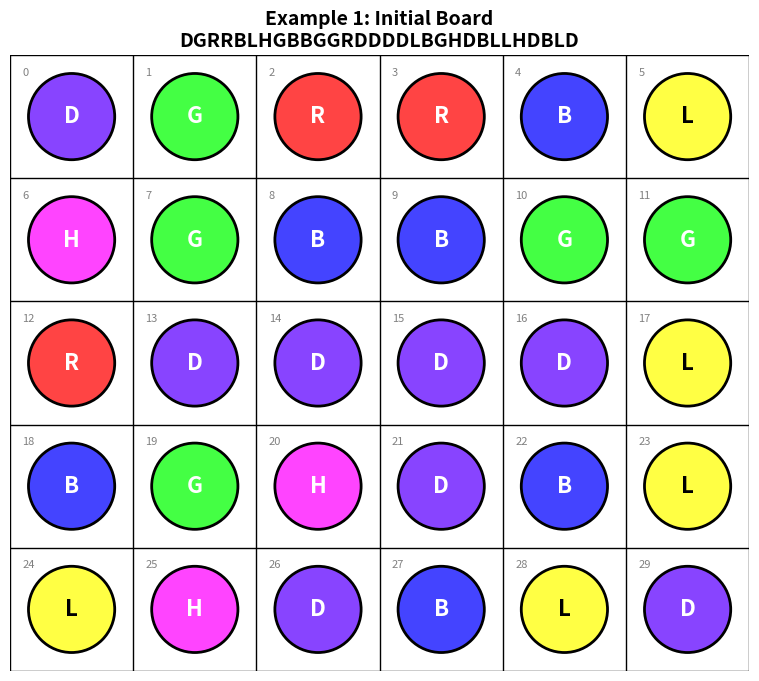
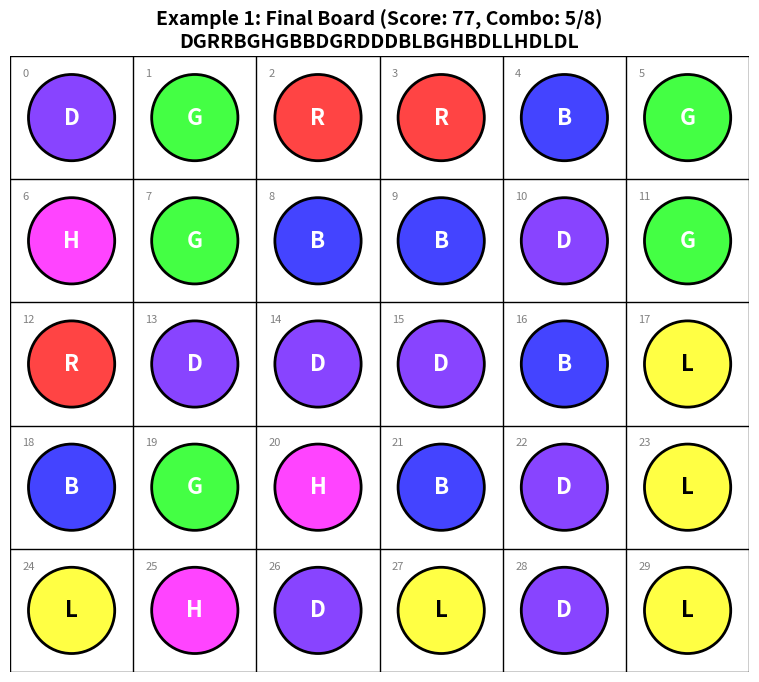
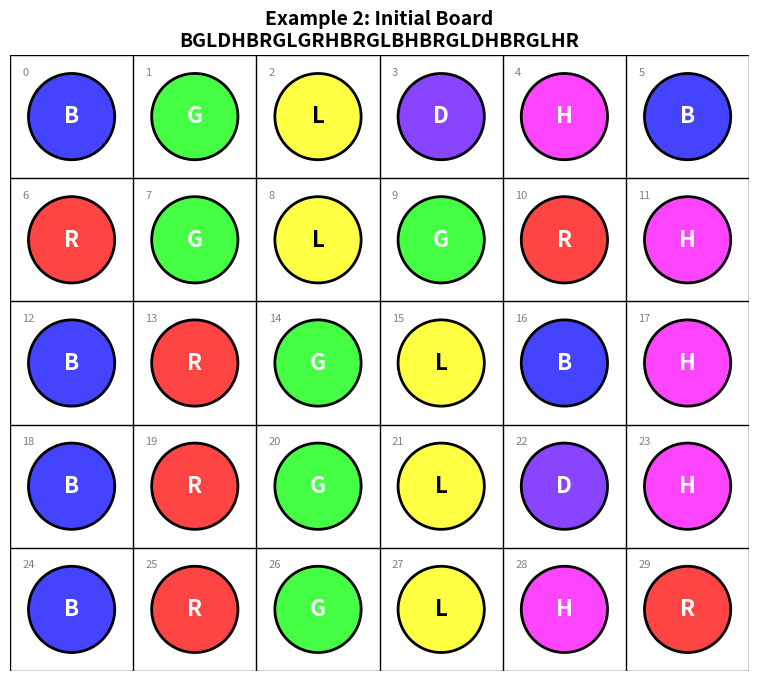
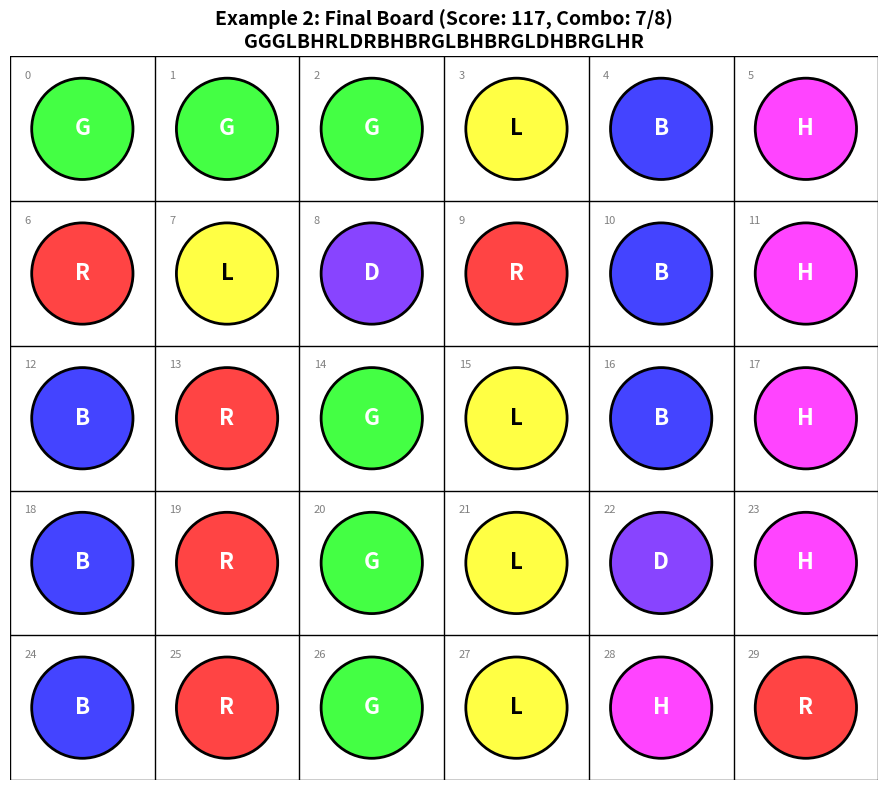

Generate these figures, in order, with matplotlib:
#!/usr/bin/env python3
"""
Generate final board state visualizations
"""

import matplotlib.pyplot as plt
import matplotlib.patches as patches
import numpy as np

class PuzzleVisualizer:
    def __init__(self, rows=5, cols=6):
        self.rows = rows
        self.cols = cols
        
        # Color mapping for different orbs
        self.orb_colors = {
            'R': '#FF4444',  # Red - Fire
            'B': '#4444FF',  # Blue - Water  
            'G': '#44FF44',  # Green - Wood
            'L': '#FFFF44',  # Light/Yellow
            'D': '#8844FF',  # Dark/Purple
            'H': '#FF44FF',  # Heart/Pink
            'J': '#888888',  # Jammer/Gray
            'P': '#44FFFF',  # Poison/Cyan
            'E': '#FF8844',  # Bomb/Orange
            ' ': '#FFFFFF'   # Empty/White
        }
    
    def board_to_matrix(self, board_string):
        """Convert board string to 2D matrix"""
        matrix = []
        for i in range(self.rows):
            row = []
            for j in range(self.cols):
                idx = i * self.cols + j
                if idx < len(board_string):
                    row.append(board_string[idx])
                else:
                    row.append(' ')
            matrix.append(row)
        return matrix
    
    def visualize_board(self, board_string, title="Puzzle Board"):
        """Create a visual representation of the board"""
        matrix = self.board_to_matrix(board_string)
        
        fig, ax = plt.subplots(figsize=(10, 8))
        
        # Draw board grid and orbs
        for i in range(self.rows):
            for j in range(self.cols):
                orb = matrix[i][j]
                color = self.orb_colors.get(orb, '#CCCCCC')
                
                # Draw orb circle
                circle = patches.Circle((j + 0.5, self.rows - i - 0.5), 0.35, 
                                      facecolor=color, edgecolor='black', linewidth=2)
                ax.add_patch(circle)
                
                # Add orb text
                ax.text(j + 0.5, self.rows - i - 0.5, orb, 
                       ha='center', va='center', fontsize=16, fontweight='bold', 
                       color='white' if orb != 'L' else 'black')
                
                # Add position indices (small text)
                pos_idx = i * self.cols + j
                ax.text(j + 0.1, self.rows - i - 0.1, str(pos_idx), 
                       ha='left', va='top', fontsize=8, color='gray')
        
        # Draw grid lines
        for i in range(self.rows + 1):
            ax.axhline(i, color='black', linewidth=1)
        for j in range(self.cols + 1):
            ax.axvline(j, color='black', linewidth=1)
        
        ax.set_xlim(0, self.cols)
        ax.set_ylim(0, self.rows)
        ax.set_aspect('equal')
        ax.set_title(title, fontsize=14, fontweight='bold')
        ax.axis('off')
        
        return fig, ax

def create_final_boards():
    """Create final board visualizations"""
    visualizer = PuzzleVisualizer()
    
    # Example 1 data
    print("=== CREATING FINAL BOARD VISUALIZATIONS ===")
    
    # Example 1
    initial_board1 = "DGRRBLHGBBGGRDDDDLBGHDBLLHDBLD"
    final_board1 = "DGRRBGHGBBDGRDDDBLBGHBDLLHDLDL"
    score1 = 77
    combo1 = "5/8"
    moves1 = "DLDDLDRR"
    
    print(f"\nExample 1:")
    print(f"Initial: {initial_board1}")
    print(f"Final:   {final_board1}")
    print(f"Score: {score1}, Combo: {combo1}")
    
    fig1_init, ax1_init = visualizer.visualize_board(initial_board1, 
                                                    "Example 1: Initial Board\n" + initial_board1)
    fig1_final, ax1_final = visualizer.visualize_board(final_board1, 
                                                      f"Example 1: Final Board (Score: {score1}, Combo: {combo1})\n" + final_board1)
    
    # Example 2
    initial_board2 = "BGLDHBRGLGRHBRGLBHBRGLDHBRGLHR"
    final_board2 = "GGGLBHRLDRBHBRGLBHBRGLDHBRGLHR"
    score2 = 117
    combo2 = "7/8"
    moves2 = "RDRRULDRRURDL"
    
    print(f"\nExample 2:")
    print(f"Initial: {initial_board2}")
    print(f"Final:   {final_board2}")
    print(f"Score: {score2}, Combo: {combo2}")
    
    fig2_init, ax2_init = visualizer.visualize_board(initial_board2, 
                                                    "Example 2: Initial Board\n" + initial_board2)
    fig2_final, ax2_final = visualizer.visualize_board(final_board2, 
                                                      f"Example 2: Final Board (Score: {score2}, Combo: {combo2})\n" + final_board2)
    
    # Save images
    fig1_init.savefig('example1_initial_board.png', dpi=300, bbox_inches='tight')
    fig1_final.savefig('example1_final_board.png', dpi=300, bbox_inches='tight')
    fig2_init.savefig('example2_initial_board.png', dpi=300, bbox_inches='tight')
    fig2_final.savefig('example2_final_board.png', dpi=300, bbox_inches='tight')
    
    print("\n=== BOARD COMPARISON ANALYSIS ===")
    
    # Analyze changes
    def compare_boards(initial, final, example_num):
        print(f"\nExample {example_num} Changes:")
        changes = []
        for i, (init_orb, final_orb) in enumerate(zip(initial, final)):
            if init_orb != final_orb:
                row, col = divmod(i, 6)
                changes.append((i, row, col, init_orb, final_orb))
                print(f"  Position {i} ({row},{col}): {init_orb} → {final_orb}")
        
        if not changes:
            print("  No changes detected")
        else:
            print(f"  Total positions changed: {len(changes)}")
    
    compare_boards(initial_board1, final_board1, 1)
    compare_boards(initial_board2, final_board2, 2)
    
    plt.tight_layout()
    return fig1_init, fig1_final, fig2_init, fig2_final

if __name__ == "__main__":
    create_final_boards()
    plt.show()